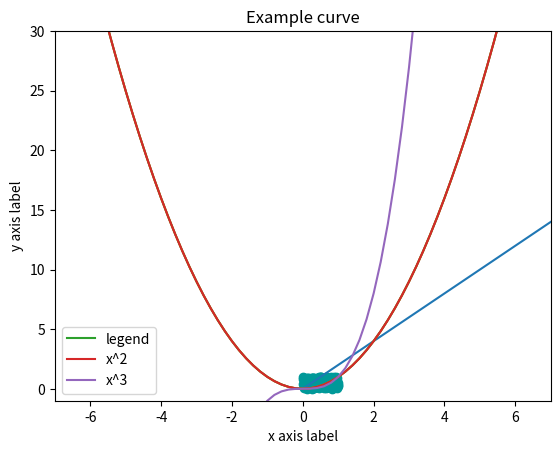

The matplotlib source for this figure: (Note: this script raises an exception after producing the figure.)
import matplotlib
import numpy as np
import matplotlib.pyplot as plt


# Plot a linear function
# Note: range(upperlimit) function creates an array of integers in the interval [0, upperlimit)

x = np.array(range(10))
double_x = 2*x
plt.plot(x,double_x)
plt.show() # this line is necessary for the figure to appear as a window in the screen. If it is missing, the plot will be created, but not shown

def my_fun(x):
    return x

print(my_fun(x))

# Plot a hyperbolic function

x = np.arange(-10,10,0.2)
square_x = x**2
plt.plot(x,square_x)
plt.show()


# Add axis labels, limits, title, legend

plt.plot(x,square_x, label = 'legend')
plt.xlim([-7.0, 7.0])
plt.ylim([-1, 30.0])
plt.xlabel('x axis label')
plt.ylabel('y axis label')
plt.title('Example curve')
plt.legend(loc = 'upper right')
plt.show()
# Plot 2 curves on the same figure

x_cube = x ** 3
plt.plot(x,square_x, label = 'x^2')
plt.plot(x,x_cube, label = 'x^3')
plt.xlabel('x axis label')
plt.ylabel('y axis label')
plt.title('Example curve')
plt.legend(loc = 0) # loc=0 automatically decides which is the best location to place the legend
plt.show()


# Plot a scatter plot for 2 randomly generated arrays (note that the arrays should have the same size)

x = np.random.rand(200)
y = np.random.rand(200)
plt.scatter(x,y, c='#009999')
plt.show()


# # Load an image

loaded_image = plt.imread('train.png')
type(loaded_image)
print('The loaded image is of type: ' + str(type(loaded_image)) + ', and of shape: ' + str(loaded_image.shape))


# The image is loaded as a numpy array, of *image dimensions* x *color channels*. Each color pixel is represented by a float value, taking values from 0 to 1.

print(loaded_image.dtype)
print('The image values are between ' + str(loaded_image.min()) + ' and ' + str(loaded_image.max()))
print('The image values are between ' + str(np.min(loaded_image)) + ' and ' + str(np.max(loaded_image)))


# Show the image

plt.imshow(loaded_image)
plt.show()


# Plot the 3 different color channels of the image in subplots

plt.subplot(1,3,1)
plt.imshow(loaded_image[:,:,0])
plt.axis('off') # this line removes the axis numbering
plt.title('Red')
plt.subplot(1,3,2)
plt.imshow(loaded_image[:,:,1])
plt.axis('off')
plt.title('Green')
plt.subplot(1,3,3)
plt.imshow(loaded_image[:,:,2])
plt.axis('off')
plt.title('Blue')
plt.show()


# Plot 1 channel with colorbar

plt.imshow(loaded_image[:,:,0])
plt.axis('off')
plt.title('Red')
plt.colorbar()
plt.show()


# Crop a part of the image

lower_left = loaded_image[200:, :200, :]
lower_left.shape


# Show the cropped part

plt.imshow(lower_left)
plt.show()
